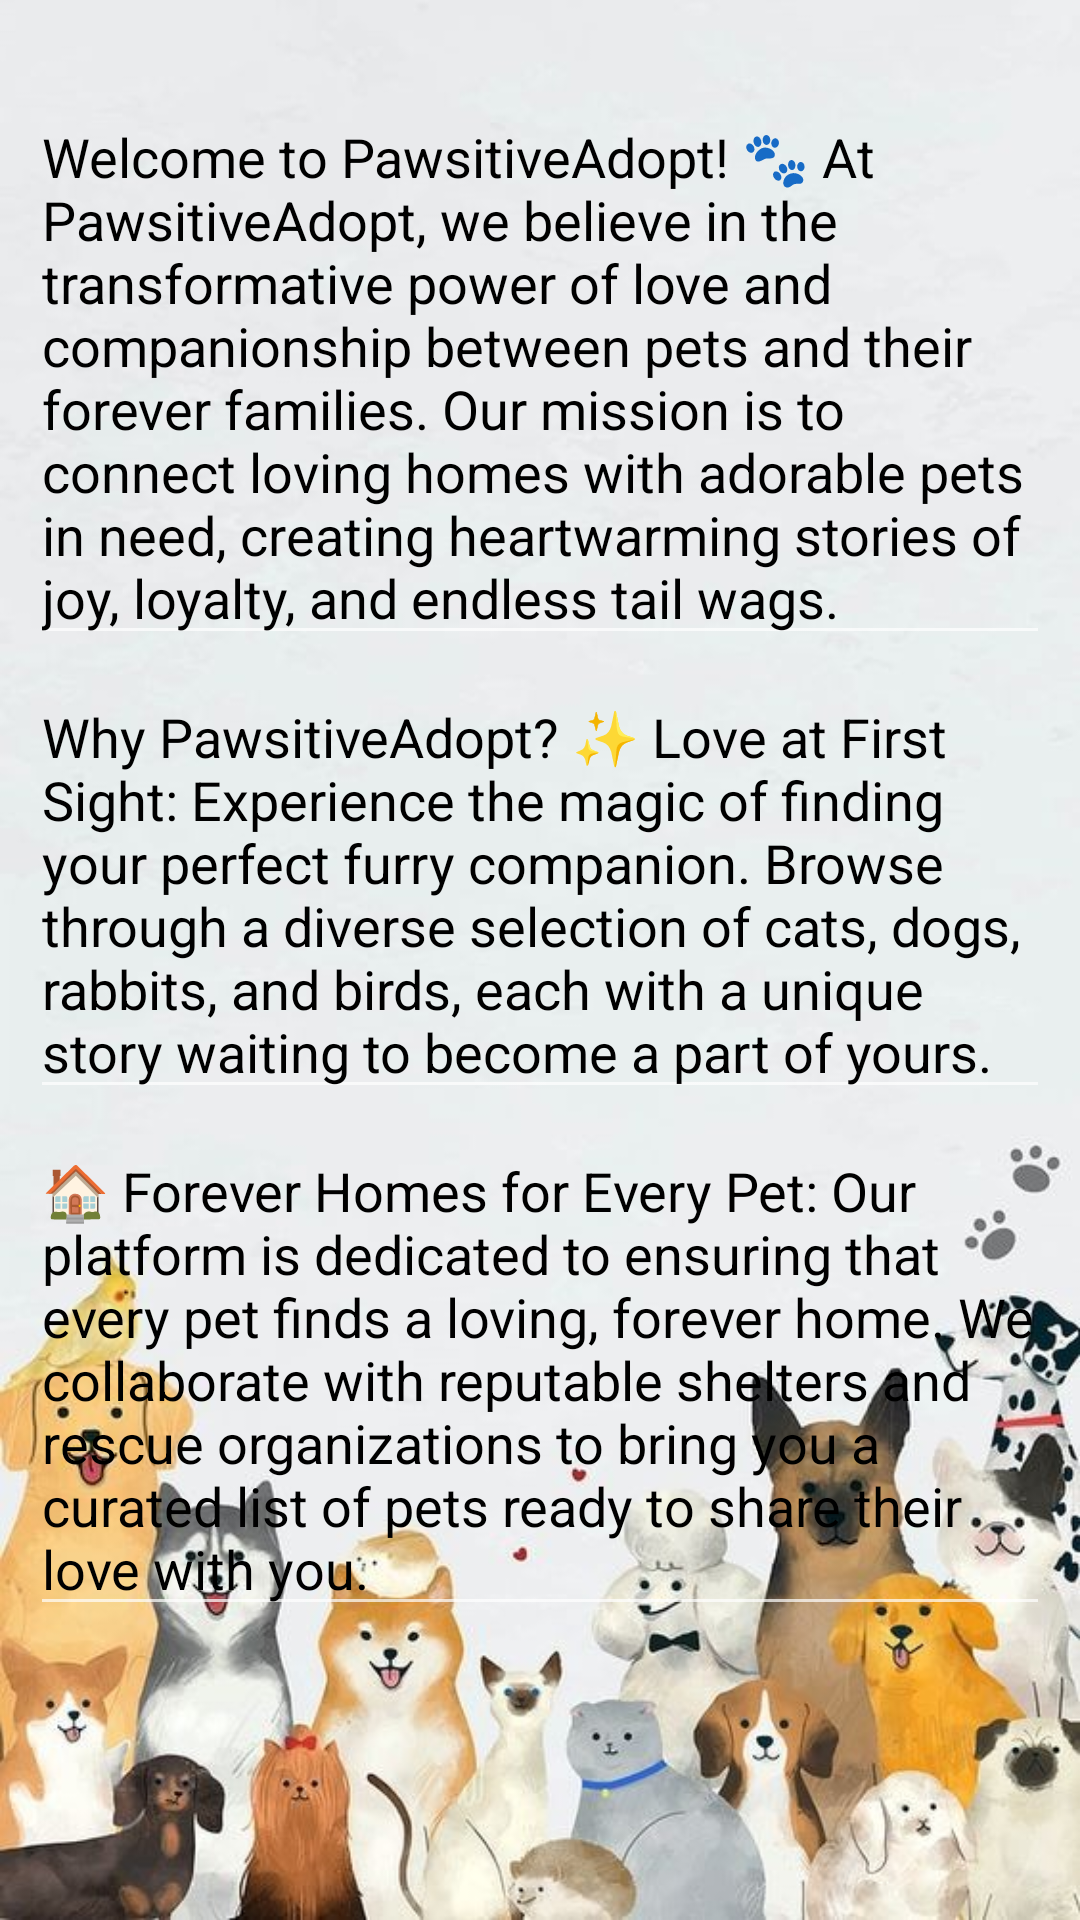

Layout XML and referenced resources for this Android screen:
<!-- AndroidManifest.xml: application theme Theme.AppCompat.NoActionBar -->
<!-- res/layout/fragment_about.xml -->
<?xml version="1.0" encoding="utf-8"?>
<LinearLayout
    xmlns:android="http://schemas.android.com/apk/res/android"
    xmlns:tools="http://schemas.android.com/tools"
    android:layout_width="match_parent"
    android:layout_height="match_parent"
    tools:context=".AboutFragment"
    android:background="@drawable/img_23"
    android:orientation="vertical">
    <LinearLayout
        android:layout_width="match_parent"
        android:layout_height="wrap_content"
        android:orientation="horizontal">
        <Button
            android:layout_width="30dp"
            android:layout_height="30dp"
            android:background="@drawable/back"
            android:backgroundTint="@color/gray"
            android:onClick="main"
            />

    </LinearLayout>
    <LinearLayout
        android:layout_width="match_parent"
        android:layout_height="wrap_content"
        android:orientation="horizontal">

        <EditText
            android:id="@+id/editTextTextMultiLine5"
            android:layout_width="wrap_content"
            android:layout_height="wrap_content"
            android:layout_weight="1"
            android:layout_marginLeft="10dp"
            android:layout_marginRight="10dp"
            android:ems="10"
            android:gravity="start|top"
            android:text="Welcome to PawsitiveAdopt! 🐾 At PawsitiveAdopt, we believe in the transformative power of love and companionship between pets and their forever families. Our mission is to connect loving homes with adorable pets in need, creating heartwarming stories of joy, loyalty, and endless tail wags."
            android:textColor="@color/black" />
    </LinearLayout>

    <LinearLayout
        android:layout_width="match_parent"
        android:layout_height="wrap_content"
        android:orientation="horizontal">

        <EditText
            android:id="@+id/editTextTextMultiLine7"
            android:layout_width="wrap_content"
            android:layout_height="wrap_content"
            android:layout_weight="1"
            android:ems="10"
            android:layout_marginTop="5dp"
            android:layout_marginLeft="10dp"
            android:layout_marginRight="10dp"
            android:gravity="start|top"
            android:text="Why PawsitiveAdopt? ✨ Love at First Sight: Experience the magic of finding your perfect furry companion. Browse through a diverse selection of cats, dogs, rabbits, and birds, each with a unique story waiting to become a part of yours."
            android:textColor="@color/black" />
    </LinearLayout>

    <LinearLayout
        android:layout_width="match_parent"
        android:layout_height="wrap_content"
        android:orientation="horizontal">

        <EditText
            android:id="@+id/editTextTextMultiLine8"
            android:layout_width="wrap_content"
            android:layout_height="wrap_content"
            android:layout_weight="1"
            android:ems="10"
            android:layout_marginTop="5dp"
            android:layout_marginLeft="10dp"
            android:layout_marginRight="10dp"
            android:gravity="start|top"
            android:text="🏠 Forever Homes for Every Pet: Our platform is dedicated to ensuring that every pet finds a loving, forever home. We collaborate with reputable shelters and rescue organizations to bring you a curated list of pets ready to share their love with you."
            android:textColor="@color/black" />
    </LinearLayout>

</LinearLayout>
<!-- resources referenced by this layout -->
<resources>
  <color name="black">#FF000000</color>
  <color name="gray">#8D8B8F</color>
  <!-- drawable img_23: png bitmap (drawable, 434250 bytes) -->
</resources>
